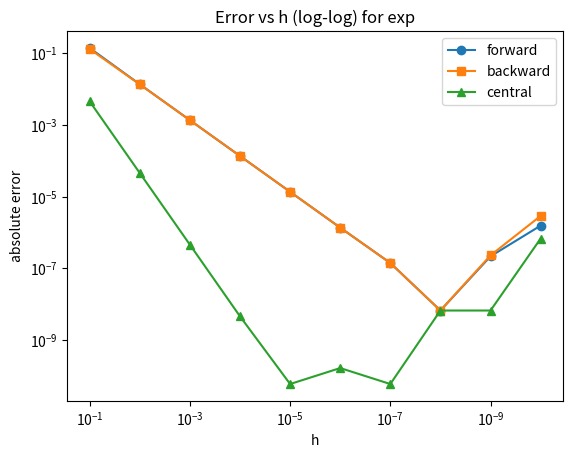
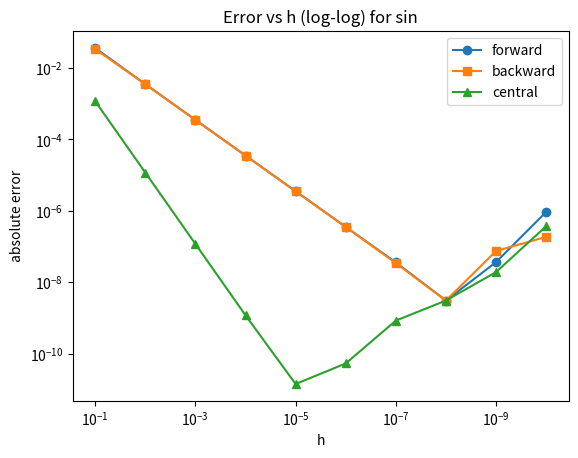

These charts were generated, in order, by the following Python code:
import numpy as np
import pandas as pd
import matplotlib.pyplot as plt
from math import pi
from pathlib import Path

def f_exp(x): return np.exp(x)
def df_exp(x): return np.exp(x)
def f_sin(x): return np.sin(x)
def df_sin(x): return np.cos(x)

FUNC_MAP = {"exp": (f_exp, df_exp, 1.0),
            "sin": (f_sin, df_sin, pi/4)}

def run(func_names=("exp","sin"), hs=None, save_dir="outputs"):
    if hs is None:
        hs = np.array([10.0**(-k) for k in range(1, 11)], dtype=float)
    out = Path(save_dir); out.mkdir(parents=True, exist_ok=True)

    all_rows = []
    for name in func_names:
        f, df, a = FUNC_MAP[name]
        exact = df(a)
        for h in hs:
            fwd = (f(a+h)-f(a))/h
            bwd = (f(a)-f(a-h))/h
            cen = (f(a+h)-f(a-h))/(2*h)
            all_rows.append({
                "func": name, "a": a, "h": h,
                "forward": fwd, "backward": bwd, "central": cen,
                "forward_err": abs(fwd-exact),
                "backward_err": abs(bwd-exact),
                "central_err": abs(cen-exact),
                "exact_df": exact,
            })

    df_all = pd.DataFrame(all_rows)
    df_out = df_all.copy()
    for col in ["h","forward_err","backward_err","central_err"]:
        df_out[col] = df_out[col].map(lambda x: float(f"{x:.16e}"))
    (out/"finite_diff_errors.csv").write_text(df_out.to_csv(index=False))

    # 요약
    summary_rows = []
    for name in df_all["func"].unique():
        sub = df_all[df_all["func"]==name]
        for method in ["forward_err","backward_err","central_err"]:
            idx = sub[method].idxmin()
            summary_rows.append({
                "func": name,
                "method": method.replace("_err",""),
                "best_h": sub.loc[idx,"h"],
                "min_error": sub.loc[idx,method],
            })
    pd.DataFrame(summary_rows).to_csv(out/"finite_diff_summary.csv", index=False)

    # 그래프
    for name in df_all["func"].unique():
        sub = df_all[df_all["func"]==name]
        plt.figure()
        plt.loglog(sub["h"], sub["forward_err"], marker="o", label="forward")
        plt.loglog(sub["h"], sub["backward_err"], marker="s", label="backward")
        plt.loglog(sub["h"], sub["central_err"], marker="^", label="central")
        plt.gca().invert_xaxis()
        plt.xlabel("h"); plt.ylabel("absolute error")
        plt.title(f"Error vs h (log-log) for {name}")
        plt.legend()
        plt.savefig(out/f"error_vs_h_{name}.png", dpi=200, bbox_inches="tight")
        plt.close()

if __name__ == "__main__":
    run()
